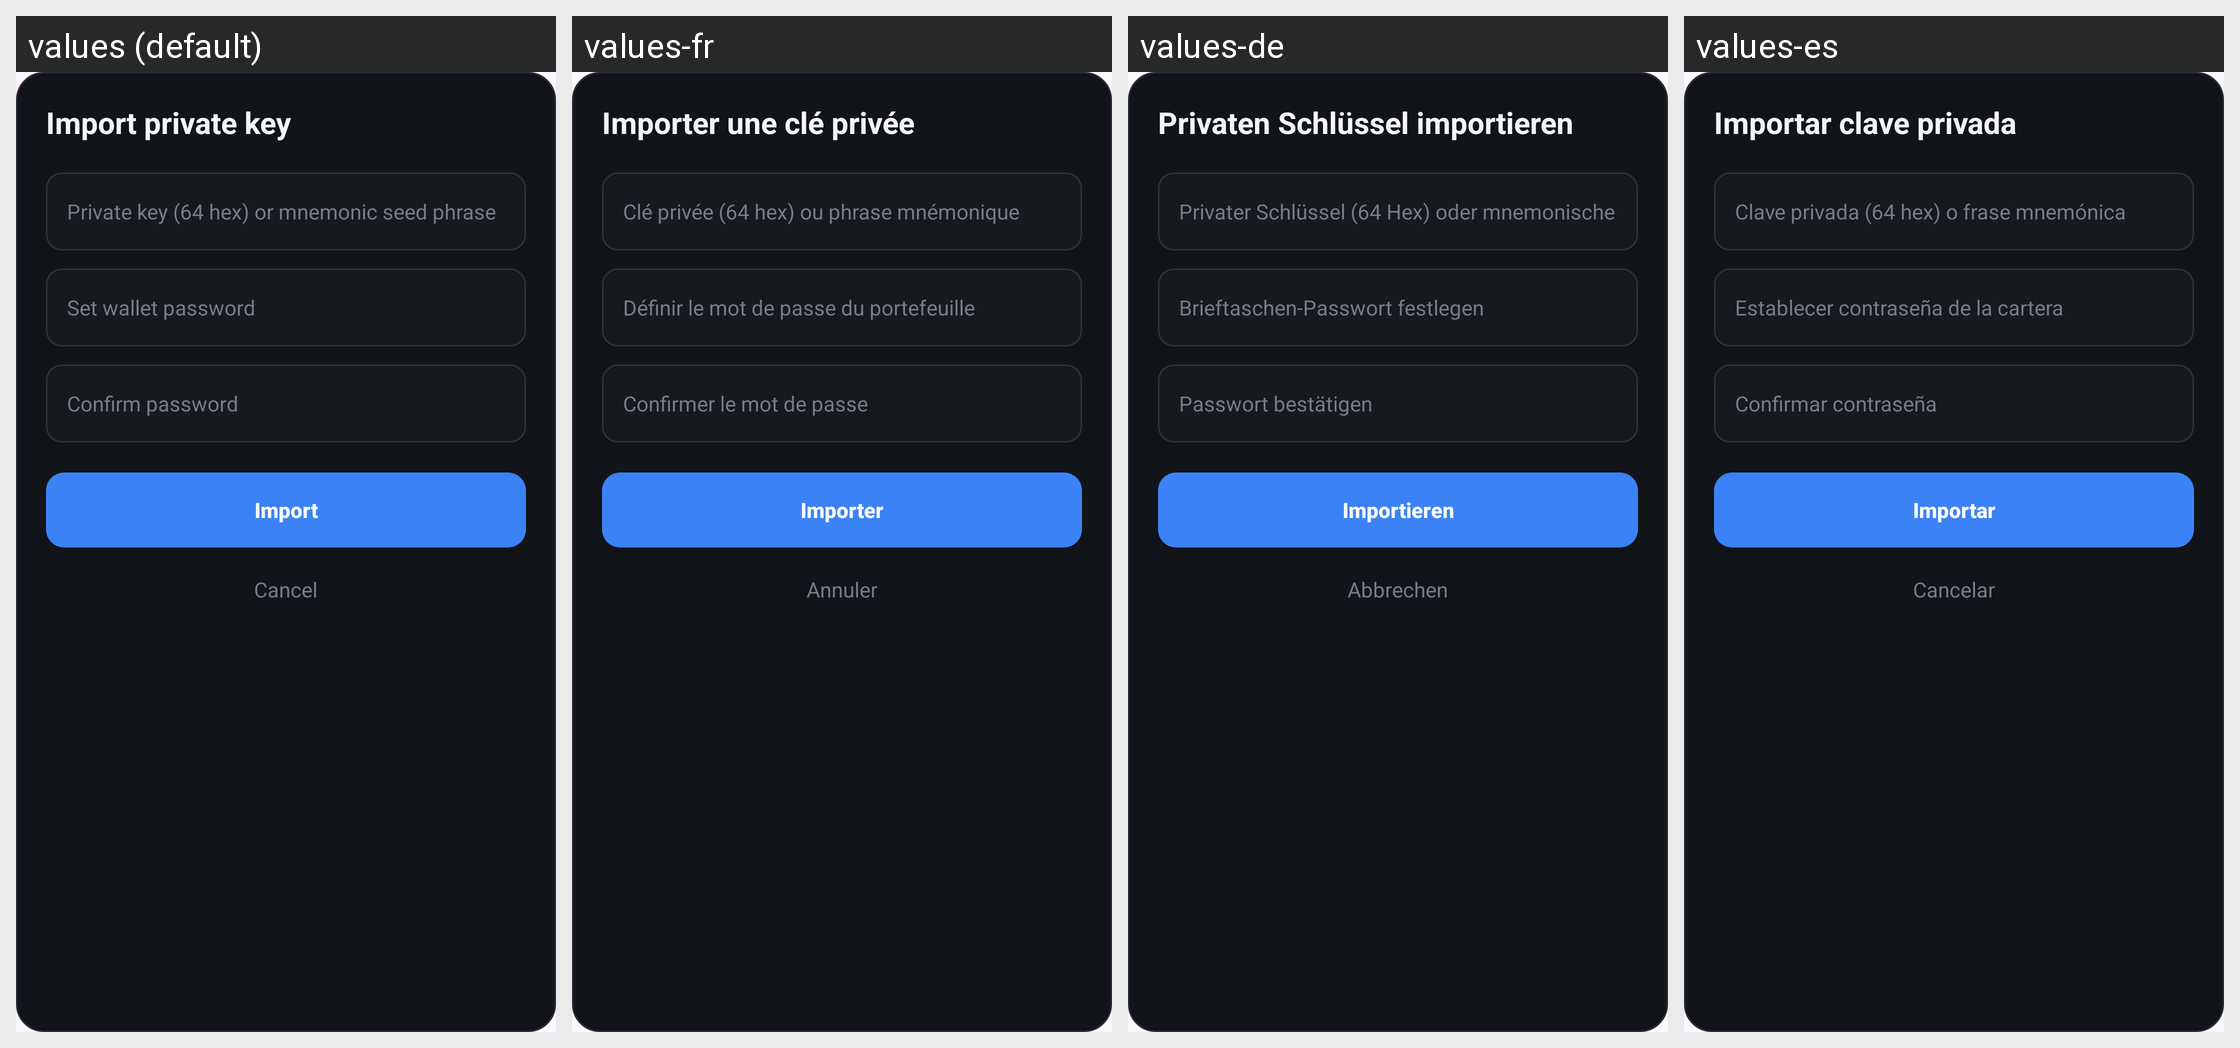

Locale-by-locale string values for the Android screen shown in this grid:
Android screen res/layout/dialog_import.xml rendered under 4 locales, left to right: values (default), values-fr, values-de, values-es. Device: Nexus 5 (rendered at 1080×1920; each locale shown at half size, 540×960, under a caption strip naming it); theme Theme.BRCWallet.
Other locales in the repository, not shown: values-pt-rBR.
Strings drawn on this screen, with the default value and each locale's value (text and hints the layout hard-codes, and strings that could not be matched under every locale, appear in the picture but are not listed):

dialog_import_title
  values: Import private key
  values-fr: Importer une clé privée
  values-de: Privaten Schlüssel importieren
  values-es: Importar clave privada

hint_import_input
  values: Private key (64 hex) or mnemonic seed phrase
  values-fr: Clé privée (64 hex) ou phrase mnémonique
  values-de: Privater Schlüssel (64 Hex) oder mnemonische Seed-Phrase
  values-es: Clave privada (64 hex) o frase mnemónica

hint_set_wallet_password
  values: Set wallet password
  values-fr: Définir le mot de passe du portefeuille
  values-de: Brieftaschen-Passwort festlegen
  values-es: Establecer contraseña de la cartera

hint_confirm_password
  values: Confirm password
  values-fr: Confirmer le mot de passe
  values-de: Passwort bestätigen
  values-es: Confirmar contraseña

button_import
  values: Import
  values-fr: Importer
  values-de: Importieren
  values-es: Importar

button_cancel
  values: Cancel
  values-fr: Annuler
  values-de: Abbrechen
  values-es: Cancelar
